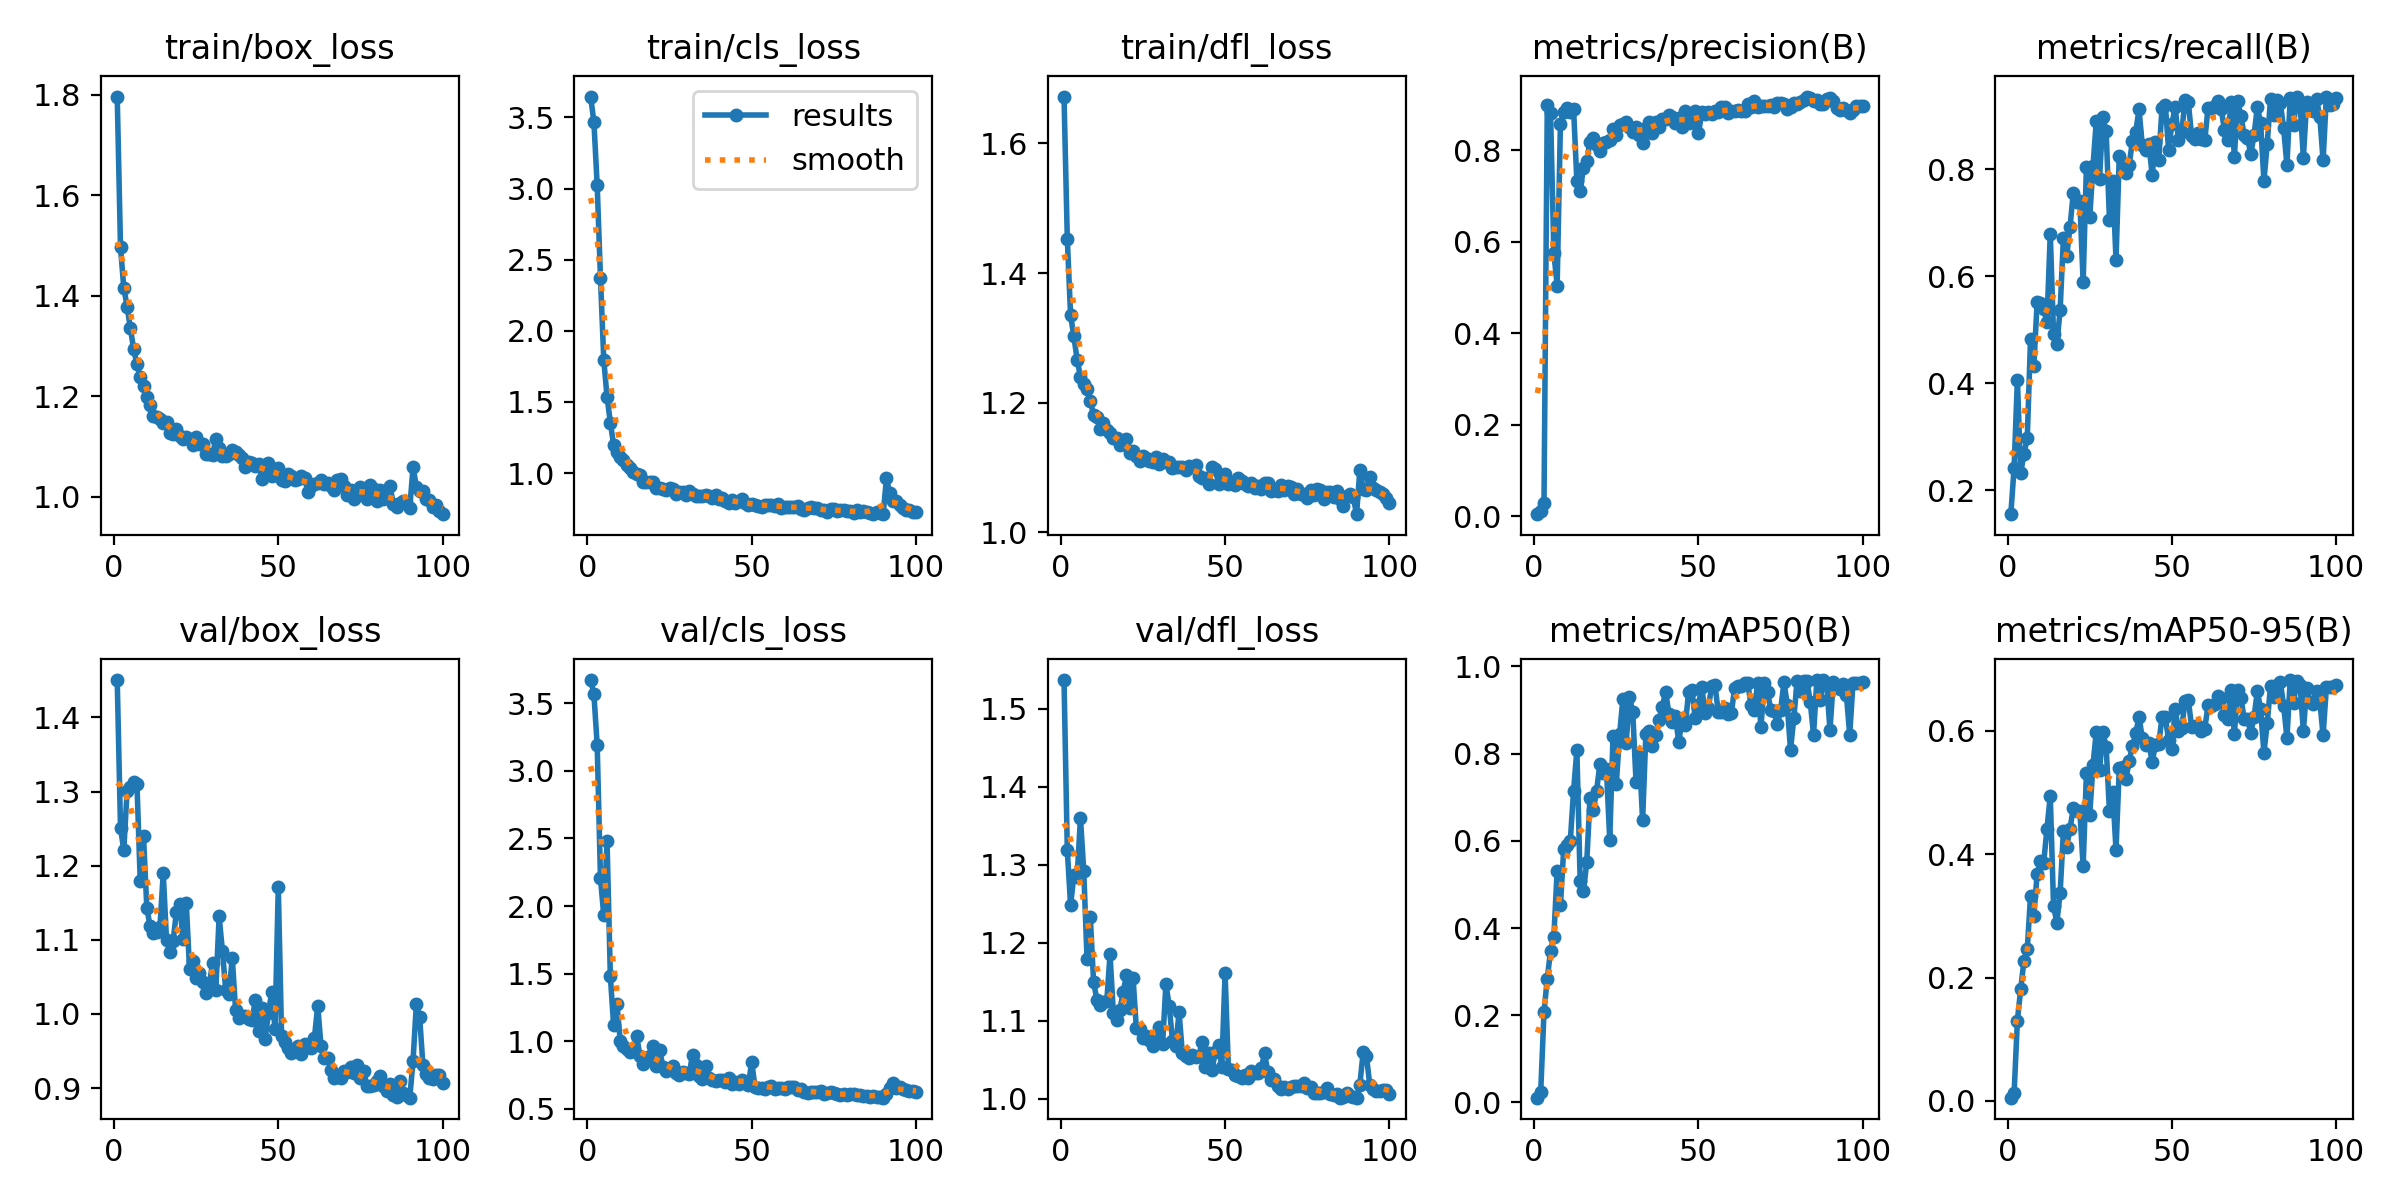

The file beside this chart, header and first rows:
epoch, time, train/box_loss, train/cls_loss, train/dfl_loss, metrics/precision(B), metrics/recall(B), metrics/mAP50(B), metrics/mAP50-95(B), val/box_loss, val/cls_loss, val/dfl_loss, lr/pg0, lr/pg1, lr/pg2, lr/pg3, lr/pg4, lr/pg5, lr/pg6, lr/pg7
1, 37.79, 1.796, 3.647, 1.672, 0.00481, 0.155, 0.01098, 0.00522, 1.451, 3.673, 1.537, 0.0007717, 0.0002572, 0.0007717, 0.0002572, 0.0007717, 0.0002572, 0.0007717, 0.0002572
2, 77.23, 1.497, 3.468, 1.453, 0.01213, 0.2418, 0.02358, 0.01229, 1.252, 3.569, 1.319, 0.00157, 0.0005235, 0.00157, 0.0005235, 0.00157, 0.0005235, 0.00157, 0.0005235
3, 121, 1.416, 3.023, 1.335, 0.02906, 0.4066, 0.2073, 0.1302, 1.221, 3.191, 1.248, 0.002353, 0.0007844, 0.002353, 0.0007844, 0.002353, 0.0007844, 0.002353, 0.0007844
4, 177.2, 1.379, 2.371, 1.302, 0.8997, 0.2311, 0.2843, 0.181, 1.301, 2.206, 1.287, 0.00312, 0.00104, 0.00312, 0.00104, 0.00312, 0.00104, 0.00312, 0.00104
5, 231.2, 1.336, 1.797, 1.266, 0.8808, 0.2683, 0.3484, 0.2274, 1.306, 1.93, 1.285, 0.00387, 0.00129, 0.00387, 0.00129, 0.00387, 0.00129, 0.00387, 0.00129
6, 284.8, 1.294, 1.534, 1.24, 0.5756, 0.2967, 0.3805, 0.2458, 1.314, 2.48, 1.36, 0.004075, 0.001358, 0.004075, 0.001358, 0.004075, 0.001358, 0.004075, 0.001358
7, 344.8, 1.264, 1.355, 1.229, 0.5047, 0.4828, 0.5311, 0.3325, 1.311, 1.482, 1.293, 0.004032, 0.001344, 0.004032, 0.001344, 0.004032, 0.001344, 0.004032, 0.001344
8, 416.7, 1.238, 1.198, 1.221, 0.8579, 0.4315, 0.4519, 0.3001, 1.18, 1.118, 1.18, 0.00399, 0.00133, 0.00399, 0.00133, 0.00399, 0.00133, 0.00399, 0.00133
9, 474.4, 1.221, 1.147, 1.202, 0.8846, 0.551, 0.5814, 0.3677, 1.24, 1.276, 1.233, 0.003947, 0.001316, 0.003947, 0.001316, 0.003947, 0.001316, 0.003947, 0.001316
10, 534.3, 1.199, 1.115, 1.181, 0.8938, 0.5495, 0.5913, 0.3894, 1.144, 1.003, 1.149, 0.003905, 0.001302, 0.003905, 0.001302, 0.003905, 0.001302, 0.003905, 0.001302
11, 597, 1.183, 1.09, 1.179, 0.8851, 0.5388, 0.5992, 0.3864, 1.118, 0.9657, 1.127, 0.003863, 0.001288, 0.003863, 0.001288, 0.003863, 0.001288, 0.003863, 0.001288
12, 663.9, 1.161, 1.054, 1.16, 0.8909, 0.5145, 0.715, 0.4416, 1.11, 0.9412, 1.12, 0.00382, 0.001273, 0.00382, 0.001273, 0.00382, 0.001273, 0.00382, 0.001273
13, 731.9, 1.159, 1.033, 1.169, 0.7335, 0.6794, 0.8078, 0.4946, 1.111, 0.917, 1.124, 0.003778, 0.001259, 0.003778, 0.001259, 0.003778, 0.001259, 0.003778, 0.001259
14, 810.7, 1.156, 1.009, 1.157, 0.7113, 0.4917, 0.5084, 0.3162, 1.118, 0.9242, 1.125, 0.003735, 0.001245, 0.003735, 0.001245, 0.003735, 0.001245, 0.003735, 0.001245
15, 885.6, 1.148, 0.9906, 1.153, 0.762, 0.4729, 0.4844, 0.2891, 1.19, 1.04, 1.185, 0.003693, 0.001231, 0.003693, 0.001231, 0.003693, 0.001231, 0.003693, 0.001231
16, 959.8, 1.148, 0.9848, 1.145, 0.7762, 0.5364, 0.5508, 0.3373, 1.099, 0.89, 1.11, 0.00365, 0.001217, 0.00365, 0.001217, 0.00365, 0.001217, 0.00365, 0.001217
17, 1032, 1.127, 0.9404, 1.145, 0.8192, 0.672, 0.6985, 0.4375, 1.084, 0.8334, 1.1, 0.003608, 0.001203, 0.003608, 0.001203, 0.003608, 0.001203, 0.003608, 0.001203
18, 1106, 1.125, 0.9364, 1.135, 0.8274, 0.6374, 0.6719, 0.4126, 1.098, 0.8736, 1.114, 0.003566, 0.001189, 0.003566, 0.001189, 0.003566, 0.001189, 0.003566, 0.001189
19, 1190, 1.135, 0.9342, 1.137, 0.8127, 0.6912, 0.7148, 0.4414, 1.138, 0.8859, 1.137, 0.003523, 0.001174, 0.003523, 0.001174, 0.003523, 0.001174, 0.003523, 0.001174
20, 1271, 1.122, 0.9376, 1.144, 0.7984, 0.7558, 0.7754, 0.4743, 1.148, 0.9638, 1.158, 0.003481, 0.00116, 0.003481, 0.00116, 0.003481, 0.00116, 0.003481, 0.00116
21, 1357, 1.116, 0.8974, 1.122, 0.8155, 0.7395, 0.7547, 0.4699, 1.101, 0.8178, 1.116, 0.003438, 0.001146, 0.003438, 0.001146, 0.003438, 0.001146, 0.003438, 0.001146
22, 1434, 1.12, 0.8978, 1.125, 0.8186, 0.7407, 0.7659, 0.4707, 1.15, 0.9339, 1.155, 0.003396, 0.001132, 0.003396, 0.001132, 0.003396, 0.001132, 0.003396, 0.001132
23, 1523, 1.115, 0.8907, 1.117, 0.8235, 0.5887, 0.6027, 0.3804, 1.06, 0.8088, 1.09, 0.003353, 0.001118, 0.003353, 0.001118, 0.003353, 0.001118, 0.003353, 0.001118
24, 1595, 1.104, 0.879, 1.11, 0.8479, 0.8044, 0.8396, 0.5321, 1.072, 0.7812, 1.089, 0.003311, 0.001104, 0.003311, 0.001104, 0.003311, 0.001104, 0.003311, 0.001104
25, 1668, 1.119, 0.8969, 1.118, 0.8335, 0.7098, 0.7308, 0.4632, 1.048, 0.7994, 1.078, 0.003268, 0.001089, 0.003268, 0.001089, 0.003268, 0.001089, 0.003268, 0.001089
26, 1742, 1.105, 0.8865, 1.115, 0.8548, 0.8055, 0.8448, 0.5451, 1.055, 0.8126, 1.08, 0.003226, 0.001075, 0.003226, 0.001075, 0.003226, 0.001075, 0.003226, 0.001075
27, 1815, 1.106, 0.8533, 1.11, 0.8586, 0.8902, 0.9245, 0.5987, 1.043, 0.7611, 1.075, 0.003184, 0.001061, 0.003184, 0.001061, 0.003184, 0.001061, 0.003184, 0.001061
28, 1884, 1.086, 0.8685, 1.108, 0.8626, 0.7824, 0.8243, 0.5367, 1.028, 0.7481, 1.068, 0.003141, 0.001047, 0.003141, 0.001047, 0.003141, 0.001047, 0.003141, 0.001047
29, 1954, 1.086, 0.87, 1.116, 0.8519, 0.8976, 0.9291, 0.5989, 1.038, 0.7676, 1.073, 0.003099, 0.001033, 0.003099, 0.001033, 0.003099, 0.001033, 0.003099, 0.001033
30, 2023, 1.082, 0.8447, 1.105, 0.84, 0.8715, 0.8958, 0.5742, 1.069, 0.764, 1.092, 0.003056, 0.001019, 0.003056, 0.001019, 0.003056, 0.001019, 0.003056, 0.001019
31, 2105, 1.115, 0.8712, 1.113, 0.8513, 0.7059, 0.7356, 0.4707, 1.032, 0.7561, 1.07, 0.003014, 0.001005, 0.003014, 0.001005, 0.003014, 0.001005, 0.003014, 0.001005
32, 2189, 1.097, 0.8521, 1.108, 0.8337, 0.7778, 0.7981, 0.5005, 1.132, 0.9003, 1.147, 0.002971, 0.0009904, 0.002971, 0.0009904, 0.002971, 0.0009904, 0.002971, 0.0009904
33, 2272, 1.081, 0.8374, 1.108, 0.8168, 0.6306, 0.6472, 0.4075, 1.085, 0.8229, 1.119, 0.002929, 0.0009763, 0.002929, 0.0009763, 0.002929, 0.0009763, 0.002929, 0.0009763
34, 2351, 1.082, 0.8363, 1.1, 0.8499, 0.8249, 0.8457, 0.5405, 1.033, 0.7391, 1.074, 0.002886, 0.0009621, 0.002886, 0.0009621, 0.002886, 0.0009621, 0.002886, 0.0009621
35, 2439, 1.085, 0.8401, 1.101, 0.863, 0.8115, 0.8514, 0.5412, 1.027, 0.7219, 1.068, 0.002844, 0.000948, 0.002844, 0.000948, 0.002844, 0.000948, 0.002844, 0.000948
36, 2517, 1.093, 0.8439, 1.101, 0.8375, 0.7929, 0.8172, 0.5213, 1.076, 0.8169, 1.111, 0.002802, 0.0009339, 0.002802, 0.0009339, 0.002802, 0.0009339, 0.002802, 0.0009339
37, 2596, 1.089, 0.8382, 1.1, 0.8618, 0.8081, 0.8434, 0.5514, 1.006, 0.7234, 1.058, 0.002759, 0.0009197, 0.002759, 0.0009197, 0.002759, 0.0009197, 0.002759, 0.0009197
38, 2694, 1.082, 0.8246, 1.095, 0.8517, 0.8533, 0.8778, 0.5754, 0.995, 0.7114, 1.054, 0.002717, 0.0009056, 0.002717, 0.0009056, 0.002717, 0.0009056, 0.002717, 0.0009056
39, 2775, 1.078, 0.8424, 1.102, 0.8685, 0.8696, 0.9076, 0.5962, 0.9976, 0.7066, 1.052, 0.002674, 0.0008914, 0.002674, 0.0008914, 0.002674, 0.0008914, 0.002674, 0.0008914
40, 2852, 1.059, 0.8203, 1.101, 0.8685, 0.9119, 0.9421, 0.6232, 0.9978, 0.7147, 1.055, 0.002632, 0.0008773, 0.002632, 0.0008773, 0.002632, 0.0008773, 0.002632, 0.0008773
41, 2934, 1.069, 0.821, 1.104, 0.8777, 0.8449, 0.8917, 0.5881, 0.9933, 0.715, 1.054, 0.002589, 0.0008631, 0.002589, 0.0008631, 0.002589, 0.0008631, 0.002589, 0.0008631
42, 3022, 1.066, 0.8014, 1.088, 0.8724, 0.8354, 0.8728, 0.5765, 0.9917, 0.6962, 1.054, 0.002547, 0.000849, 0.002547, 0.000849, 0.002547, 0.000849, 0.002547, 0.000849
43, 3100, 1.062, 0.7912, 1.084, 0.8604, 0.8469, 0.8859, 0.5806, 1.018, 0.725, 1.072, 0.002504, 0.0008348, 0.002504, 0.0008348, 0.002504, 0.0008348, 0.002504, 0.0008348
44, 3193, 1.065, 0.8069, 1.084, 0.8699, 0.7897, 0.8258, 0.5498, 0.9765, 0.6819, 1.04, 0.002462, 0.0008207, 0.002462, 0.0008207, 0.002462, 0.0008207, 0.002462, 0.0008207
45, 3287, 1.036, 0.7915, 1.074, 0.8513, 0.8515, 0.8797, 0.5775, 1.008, 0.6969, 1.059, 0.00242, 0.0008065, 0.00242, 0.0008065, 0.00242, 0.0008065, 0.00242, 0.0008065
46, 3371, 1.058, 0.8032, 1.101, 0.886, 0.8177, 0.8657, 0.5786, 0.9664, 0.6838, 1.036, 0.002377, 0.0007924, 0.002377, 0.0007924, 0.002377, 0.0007924, 0.002377, 0.0007924
47, 3461, 1.068, 0.818, 1.097, 0.8607, 0.9149, 0.9424, 0.6223, 1.001, 0.7114, 1.06, 0.002335, 0.0007782, 0.002335, 0.0007782, 0.002335, 0.0007782, 0.002335, 0.0007782
48, 3521, 1.041, 0.7908, 1.075, 0.8617, 0.9206, 0.9461, 0.6227, 1.03, 0.6952, 1.069, 0.002292, 0.0007641, 0.002292, 0.0007641, 0.002292, 0.0007641, 0.002292, 0.0007641
49, 3610, 1.049, 0.7752, 1.081, 0.8862, 0.8361, 0.8817, 0.5849, 0.9795, 0.6732, 1.041, 0.00225, 0.0007499, 0.00225, 0.0007499, 0.00225, 0.0007499, 0.00225, 0.0007499
50, 3688, 1.058, 0.7841, 1.089, 0.8371, 0.8842, 0.9109, 0.5708, 1.171, 0.8458, 1.161, 0.002207, 0.0007358, 0.002207, 0.0007358, 0.002207, 0.0007358, 0.002207, 0.0007358
51, 3761, 1.033, 0.7787, 1.074, 0.8838, 0.9165, 0.9537, 0.6359, 0.9704, 0.6622, 1.039, 0.002165, 0.0007216, 0.002165, 0.0007216, 0.002165, 0.0007216, 0.002165, 0.0007216
52, 3840, 1.031, 0.7703, 1.076, 0.8794, 0.8555, 0.8926, 0.6001, 0.9618, 0.655, 1.036, 0.002122, 0.0007075, 0.002122, 0.0007075, 0.002122, 0.0007075, 0.002122, 0.0007075
53, 3920, 1.046, 0.7617, 1.073, 0.8839, 0.8691, 0.9036, 0.6041, 0.9544, 0.6541, 1.03, 0.00208, 0.0006934, 0.00208, 0.0006934, 0.00208, 0.0006934, 0.00208, 0.0006934
54, 3998, 1.041, 0.7751, 1.084, 0.8802, 0.9286, 0.9556, 0.6488, 0.9479, 0.6456, 1.029, 0.002038, 0.0006792, 0.002038, 0.0006792, 0.002038, 0.0006792, 0.002038, 0.0006792
55, 4090, 1.033, 0.7749, 1.079, 0.8851, 0.9254, 0.9582, 0.6498, 0.9502, 0.6602, 1.027, 0.001995, 0.0006651, 0.001995, 0.0006651, 0.001995, 0.0006651, 0.001995, 0.0006651
56, 4183, 1.035, 0.7744, 1.074, 0.8843, 0.8624, 0.8961, 0.6072, 0.9574, 0.6651, 1.031, 0.001953, 0.0006509, 0.001953, 0.0006509, 0.001953, 0.0006509, 0.001953, 0.0006509
57, 4296, 1.041, 0.768, 1.072, 0.896, 0.8561, 0.8958, 0.6074, 0.9454, 0.6419, 1.026, 0.00191, 0.0006368, 0.00191, 0.0006368, 0.00191, 0.0006368, 0.00191, 0.0006368
58, 4412, 1.037, 0.7827, 1.076, 0.8944, 0.8677, 0.9052, 0.6085, 0.9595, 0.6545, 1.035, 0.001868, 0.0006226, 0.001868, 0.0006226, 0.001868, 0.0006226, 0.001868, 0.0006226
59, 4528, 1.01, 0.7548, 1.068, 0.8828, 0.8561, 0.8909, 0.5997, 0.9548, 0.6496, 1.032, 0.001825, 0.0006085, 0.001825, 0.0006085, 0.001825, 0.0006085, 0.001825, 0.0006085
60, 4654, 1.021, 0.7593, 1.071, 0.8869, 0.8538, 0.8929, 0.6037, 0.9545, 0.6461, 1.033, 0.001783, 0.0005943, 0.001783, 0.0005943, 0.001783, 0.0005943, 0.001783, 0.0005943
... 40 more rows
